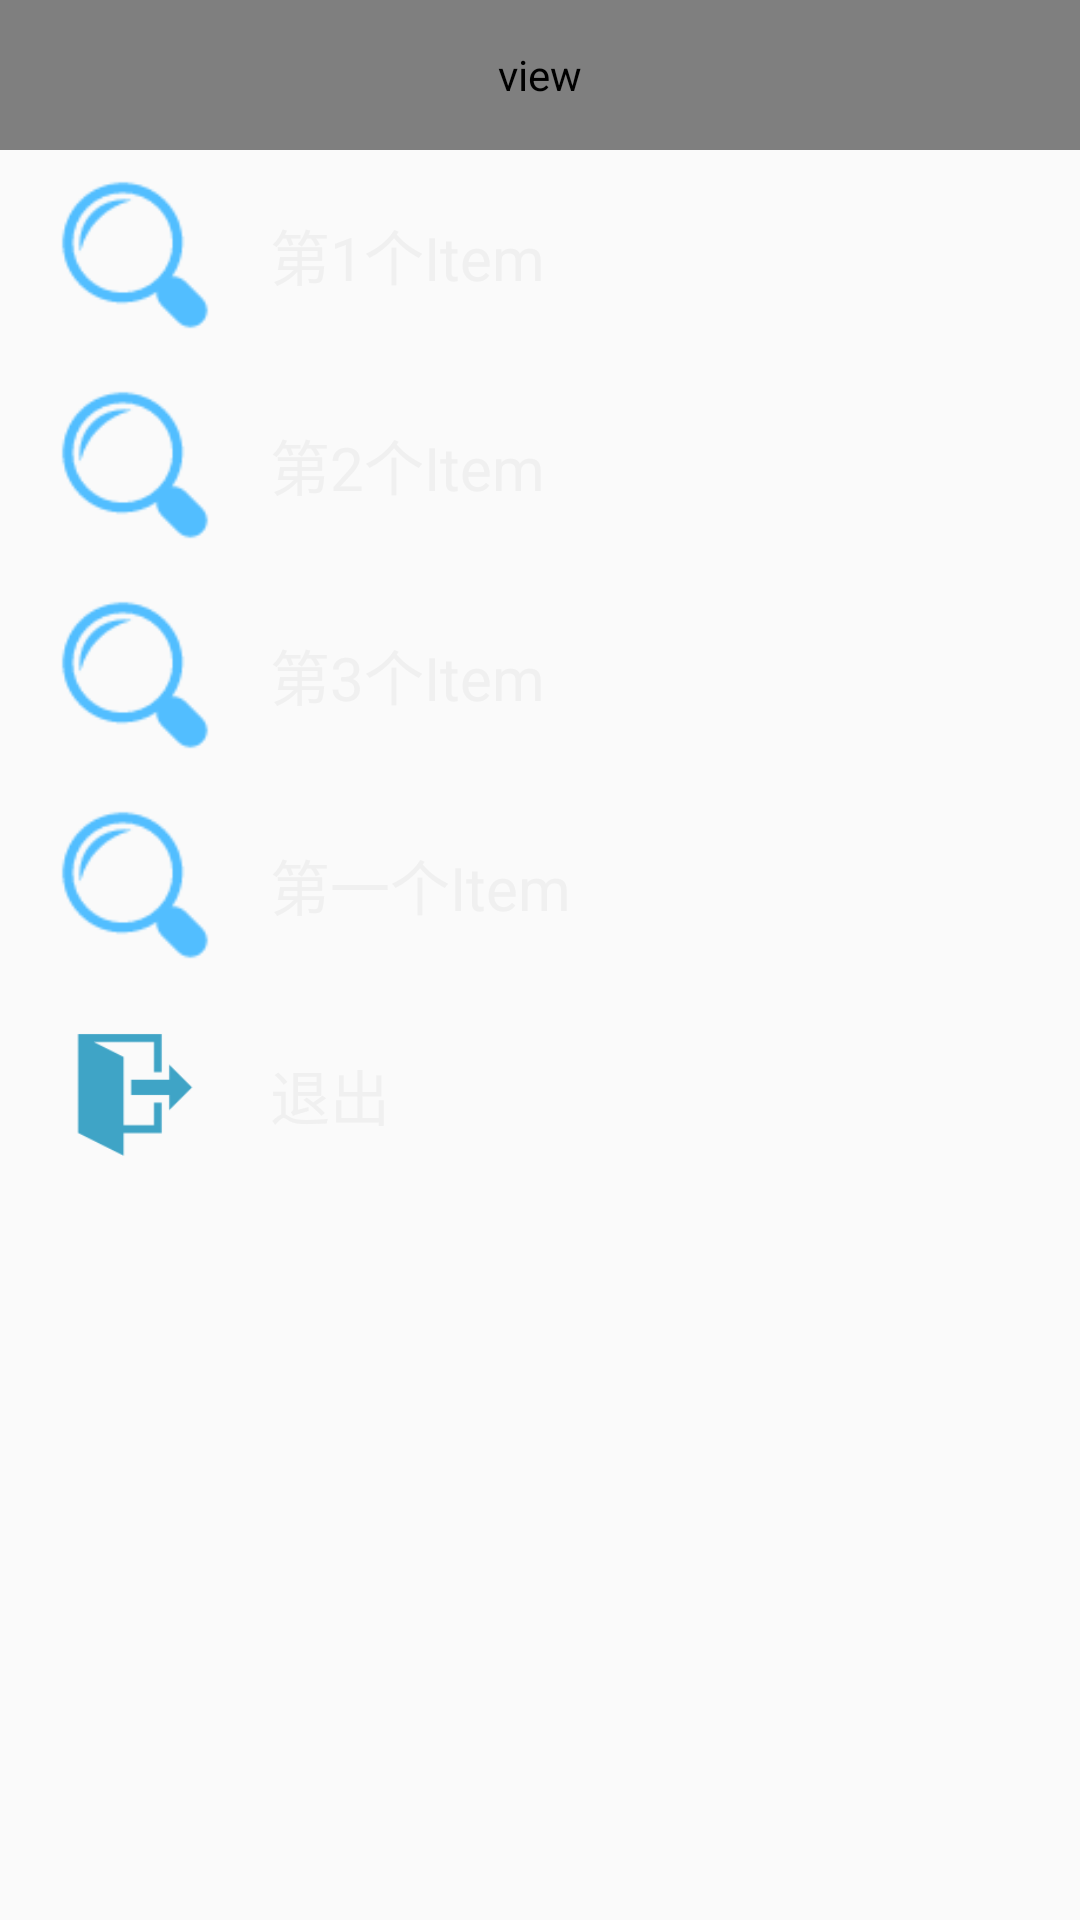

Produce the Android XML layout that renders to this screen, including the resource entries it uses.
<!-- AndroidManifest.xml: application theme AppTheme -->
<!-- res/layout/layout_menu.xml -->
<?xml version="1.0" encoding="utf-8"?>
<LinearLayout xmlns:android="http://schemas.android.com/apk/res/android"
              android:layout_width="match_parent"
              android:layout_height="match_parent"
              android:orientation="vertical"
    >

    <view
        android:layout_width="match_parent"
        android:layout_height="50dp"
        android:background="#1A7DEB"/>

    <LinearLayout
        android:layout_width="match_parent"
        android:layout_height="wrap_content"
        android:layout_centerVertical="true"
        android:background="@mipmap/backsliding"
        android:orientation="vertical">

        <RelativeLayout
            android:layout_width="match_parent"
            android:layout_height="wrap_content">

            <ImageView
                android:id="@+id/one"
                android:layout_width="50dp"
                android:layout_height="50dp"
                android:layout_centerVertical="true"
                android:layout_marginLeft="20dp"
                android:layout_marginTop="20dp"
                android:src="@mipmap/station_search"/>

            <TextView
                android:layout_width="fill_parent"
                android:layout_height="wrap_content"
                android:layout_centerVertical="true"
                android:layout_marginLeft="20dp"
                android:layout_toRightOf="@id/one"
                android:text="第1个Item"
                android:textColor="#f0f0f0"
                android:textSize="20sp"/>
        </RelativeLayout>

        <RelativeLayout
            android:layout_width="match_parent"
            android:layout_height="wrap_content">

            <ImageView
                android:id="@+id/two"
                android:layout_width="50dp"
                android:layout_height="50dp"
                android:layout_centerVertical="true"
                android:layout_marginLeft="20dp"
                android:layout_marginTop="20dp"
                android:src="@mipmap/station_search"/>

            <TextView
                android:layout_width="fill_parent"
                android:layout_height="wrap_content"
                android:layout_centerVertical="true"
                android:layout_marginLeft="20dp"
                android:layout_toRightOf="@id/two"
                android:text="第2个Item"
                android:textColor="#f0f0f0"
                android:textSize="20sp"/>
        </RelativeLayout>

        <RelativeLayout
            android:layout_width="match_parent"
            android:layout_height="wrap_content">

            <ImageView
                android:id="@+id/three"
                android:layout_width="50dp"
                android:layout_height="50dp"
                android:layout_centerVertical="true"
                android:layout_marginLeft="20dp"
                android:layout_marginTop="20dp"
                android:src="@mipmap/station_search"/>

            <TextView
                android:layout_width="fill_parent"
                android:layout_height="wrap_content"
                android:layout_centerVertical="true"
                android:layout_marginLeft="20dp"
                android:layout_toRightOf="@id/three"
                android:text="第3个Item"
                android:textColor="#f0f0f0"
                android:textSize="20sp"/>
        </RelativeLayout>

        <RelativeLayout
            android:layout_width="match_parent"
            android:layout_height="wrap_content">

            <ImageView
                android:id="@+id/four"
                android:layout_width="50dp"
                android:layout_height="50dp"
                android:layout_centerVertical="true"
                android:layout_marginLeft="20dp"
                android:layout_marginTop="20dp"
                android:src="@mipmap/station_search"/>

            <TextView
                android:layout_width="fill_parent"
                android:layout_height="wrap_content"
                android:layout_centerVertical="true"
                android:layout_marginLeft="20dp"
                android:layout_toRightOf="@id/four"
                android:text="第一个Item"
                android:textColor="#f0f0f0"
                android:textSize="20sp"/>
        </RelativeLayout>

        <RelativeLayout
            android:id="@+id/kill_app"
            android:layout_width="match_parent"
            android:layout_height="wrap_content">

            <ImageView
                android:id="@+id/five"
                android:layout_width="50dp"
                android:layout_height="50dp"
                android:layout_centerVertical="true"
                android:layout_marginLeft="20dp"
                android:layout_marginTop="20dp"
                android:src="@mipmap/kill_app"/>

            <TextView
                android:layout_width="fill_parent"
                android:layout_height="wrap_content"
                android:layout_centerVertical="true"
                android:layout_marginLeft="20dp"
                android:layout_toRightOf="@id/five"
                android:text="退出"
                android:textColor="#f0f0f0"
                android:textSize="20sp"/>
        </RelativeLayout>
    </LinearLayout>

</LinearLayout>
<!-- resources referenced by this layout -->
<resources>
  <!-- mipmap kill_app: png bitmap (mipmap-xhdpi, 1223 bytes) -->
  <!-- mipmap station_search: png bitmap (mipmap-xhdpi, 1780 bytes) -->
  <style name="AppTheme" parent="Theme.AppCompat.Light.DarkActionBar">
          
          <item name="colorPrimary">@color/colorPrimary</item>
          <item name="colorPrimaryDark">@color/colorPrimaryDark</item>
          <item name="colorAccent">@color/colorAccent</item>
      </style>
  <color name="colorPrimary">#3F51B5</color>
  <color name="colorPrimaryDark">#303F9F</color>
  <color name="colorAccent">#FF4081</color>
</resources>
